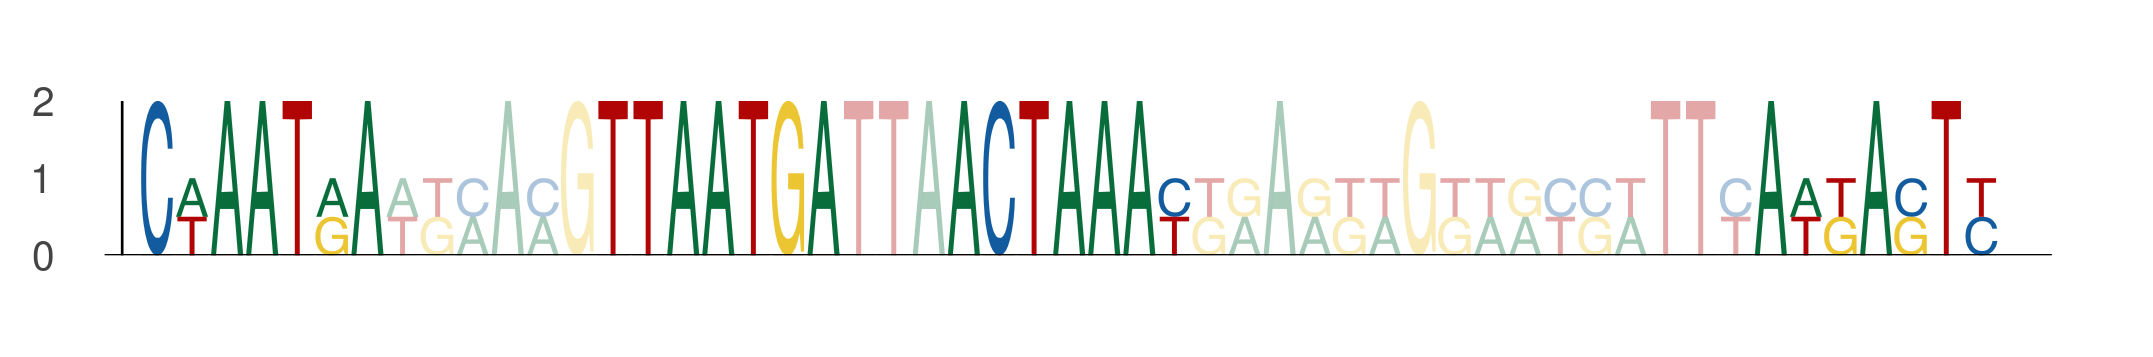

The table this chart was drawn from, first rows:
seq_index, start_position, end_position, is_reversed_complement
5890, 66, 73, 0
5890, 79, 86, 0
5890, 89, 96, 0
5890, 112, 119, 0
2864, 66, 73, 0
2864, 79, 86, 0
2864, 89, 96, 0
2864, 112, 119, 0
